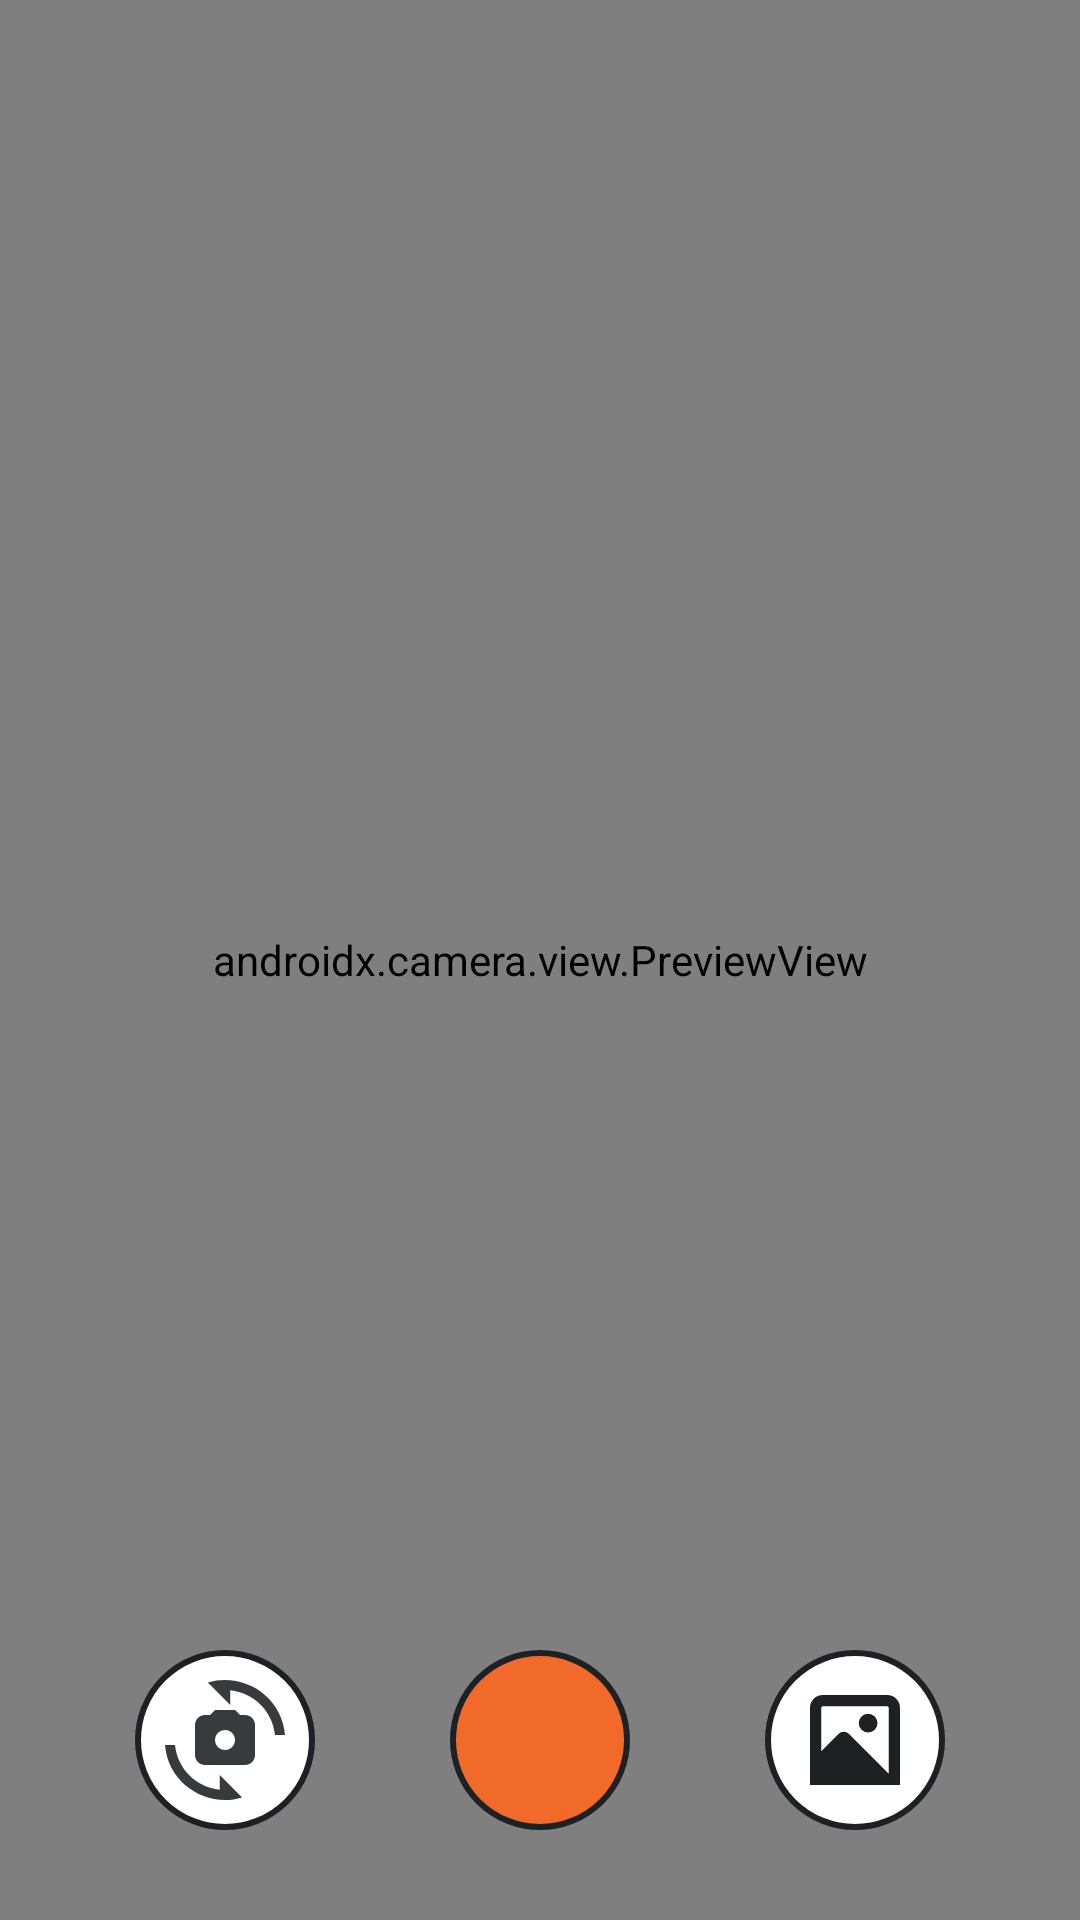

This screen was rendered from an Android layout file. Write that file and the resources it references.
<!-- AndroidManifest.xml: application theme Theme.TourismApp -->
<!-- res/layout/fragment_photo.xml -->
<androidx.constraintlayout.widget.ConstraintLayout
    xmlns:android="http://schemas.android.com/apk/res/android"
    xmlns:app="http://schemas.android.com/apk/res-auto"
    xmlns:tools="http://schemas.android.com/tools"
    android:id="@+id/fragment_photo"
    android:layout_width="match_parent"
    android:layout_height="match_parent"
    tools:context="com.example.tourismapp.ui.main.photos.PhotoFragment">

    <androidx.camera.view.PreviewView
        android:id="@+id/viewFinder"
        android:layout_width="0dp"
        android:layout_height="0dp"
        app:layout_constraintBottom_toBottomOf="parent"
        app:layout_constraintEnd_toEndOf="parent"
        app:layout_constraintStart_toStartOf="parent"
        app:layout_constraintTop_toTopOf="parent" />

    <ImageView
        android:id="@+id/previewImage"
        android:layout_width="90dp"
        android:layout_height="90dp"
        android:layout_marginBottom="25dp"
        android:contentDescription="@string/imagepreview"
        app:layout_constraintBottom_toTopOf="@id/gallery"
        app:layout_constraintEnd_toEndOf="parent"
        app:layout_constraintStart_toEndOf="@+id/takePhotoButton"
        tools:src="@tools:sample/avatars" />


    <ImageButton
        android:id="@+id/gallery"
        android:layout_width="60dp"
        android:layout_height="60dp"
        android:background="@drawable/my_custom_button_gallery"
        android:contentDescription="@string/imagepreview"
        android:src="@drawable/gallery_icon"
        app:layout_constraintBottom_toBottomOf="@id/takePhotoButton"
        app:layout_constraintEnd_toEndOf="parent"
        app:layout_constraintStart_toEndOf="@+id/takePhotoButton"
        app:layout_constraintTop_toTopOf="@+id/takePhotoButton" />

    <androidx.appcompat.widget.AppCompatImageButton
        android:id="@+id/rotate_camera"
        android:layout_width="60dp"
        android:layout_height="60dp"
        android:background="@drawable/my_custom_button_gallery"
        android:contentDescription="@string/imagepreview"
        android:src="@drawable/camera_switch_icon"
        app:layout_constraintBottom_toBottomOf="@id/takePhotoButton"
        app:layout_constraintEnd_toStartOf="@+id/takePhotoButton"
        app:layout_constraintStart_toStartOf="parent"
        app:layout_constraintTop_toTopOf="@+id/takePhotoButton"

        />


    <ImageButton
        android:id="@+id/takePhotoButton"
        android:layout_width="60dp"
        android:layout_height="60dp"
        android:layout_marginBottom="30dp"
        android:background="@drawable/my_custom_button"
        android:contentDescription="@string/take_photo_button"
        app:layout_constraintBottom_toBottomOf="parent"
        app:layout_constraintEnd_toEndOf="parent"
        app:layout_constraintStart_toStartOf="parent" />

</androidx.constraintlayout.widget.ConstraintLayout>
<!-- resources referenced by this layout -->
<resources>
  <!-- drawable camera_switch_icon (drawable) -->
  <vector android:alpha="0.89" android:height="40dp"
      android:tint="@color/myBlack" android:viewportHeight="24"
      android:viewportWidth="24" android:width="40dp" xmlns:android="http://schemas.android.com/apk/res/android">
      <path android:fillColor="@android:color/white" android:pathData="M16,7h-1l-1,-1h-4L9,7H8C6.9,7 6,7.9 6,9v6c0,1.1 0.9,2 2,2h8c1.1,0 2,-0.9 2,-2V9C18,7.9 17.1,7 16,7zM12,14c-1.1,0 -2,-0.9 -2,-2c0,-1.1 0.9,-2 2,-2s2,0.9 2,2C14,13.1 13.1,14 12,14z"/>
      <path android:fillColor="@android:color/white" android:pathData="M8.57,0.51l4.48,4.48V2.04c4.72,0.47 8.48,4.23 8.95,8.95c0,0 2,0 2,0C23.34,3.02 15.49,-1.59 8.57,0.51z"/>
      <path android:fillColor="@android:color/white" android:pathData="M10.95,21.96C6.23,21.49 2.47,17.73 2,13.01c0,0 -2,0 -2,0c0.66,7.97 8.51,12.58 15.43,10.48l-4.48,-4.48V21.96z"/>
  </vector>
  <!-- drawable gallery_icon (drawable) -->
  <vector xmlns:android="http://schemas.android.com/apk/res/android"
      android:width="30dp"
      android:height="30dp"
      android:viewportWidth="24"
      android:viewportHeight="24"
      android:tint="@color/myBlack">
      <path android:fillColor="@android:color/white" android:pathData="M20.591,0H3.409A3.413,3.413,0,0,0,0,3.409V24H24V3.409A3.413,3.413,0,0,0,20.591,0ZM3.409,3H20.591A.41.41,0,0,1,21,3.409V21L10.414,10.414a2,2,0,0,0-2.828,0L3,15V3.409A.41.41,0,0,1,3.409,3Z"/>
      <path android:fillColor="@android:color/white" android:pathData="M 15.5 7.5 m -2.5, 0 a 2.5, 2.5 0 1,0 5,0 a 2.5, 2.5 0 1,0 -5,0"/></vector>
  <!-- drawable my_custom_button (drawable) -->
  <?xml version="1.0" encoding="utf-8"?>
  <shape xmlns:android="http://schemas.android.com/apk/res/android"
      android:shape="oval">
      <solid android:color="@color/myOrange" />
      <stroke android:color="@color/myBlack" />
      <stroke android:width="2dp" />
  </shape>
  <!-- drawable my_custom_button_gallery (drawable-v24) -->
  <?xml version="1.0" encoding="utf-8"?>
  <shape xmlns:android="http://schemas.android.com/apk/res/android"
      android:shape="oval">
      <solid android:color="#ffffff" />
      <stroke android:color="@color/myBlack" />
      <stroke android:width="2dp" />
  </shape>
  <string name="imagepreview">imagePreview</string>
  <string name="take_photo_button">take_photo_button</string>
  <style name="Theme.TourismApp" parent="Theme.MaterialComponents.DayNight.DarkActionBar">
          
          <item name="colorPrimary">@color/myGrey</item>
          <item name="colorPrimaryVariant">@color/myOrange</item>
          <item name="colorOnPrimary">@color/white</item>
          
          <item name="colorSecondary">@color/myGrey</item>
          <item name="colorSecondaryVariant">@color/myOrange</item>
          <item name="colorOnSecondary">@color/myGrey</item>
          
          <item name="android:statusBarColor">@android:color/transparent</item>
          
          <item name="android:windowTranslucentStatus">true</item>
          <item name="android:windowTranslucentNavigation">false</item>
          <item name="android:windowLightStatusBar">false</item>
      </style>
  <color name="myBlack">#1e2124</color>
  <color name="myOrange">#f16a2a</color>
  <color name="myGrey">#1e2124</color>
  <color name="white">#FFFFFFFF</color>
</resources>
